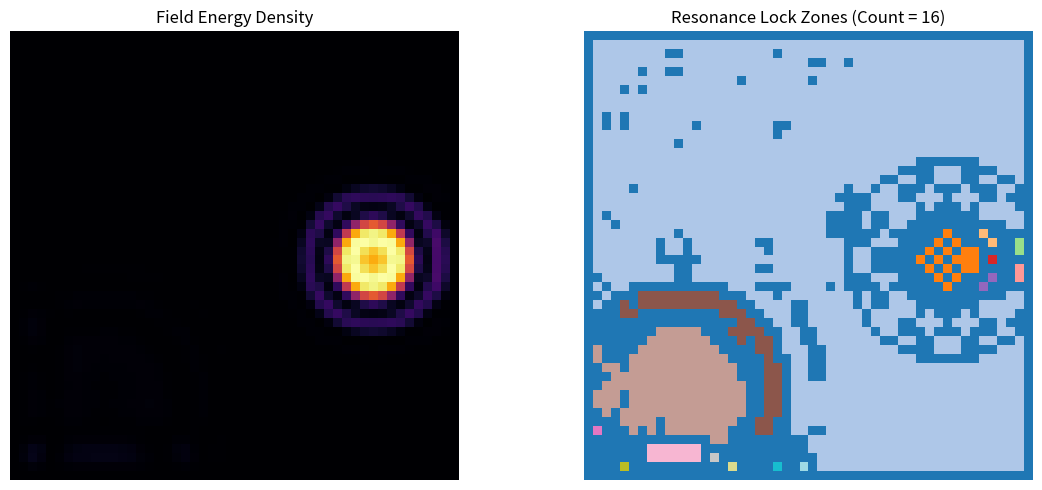
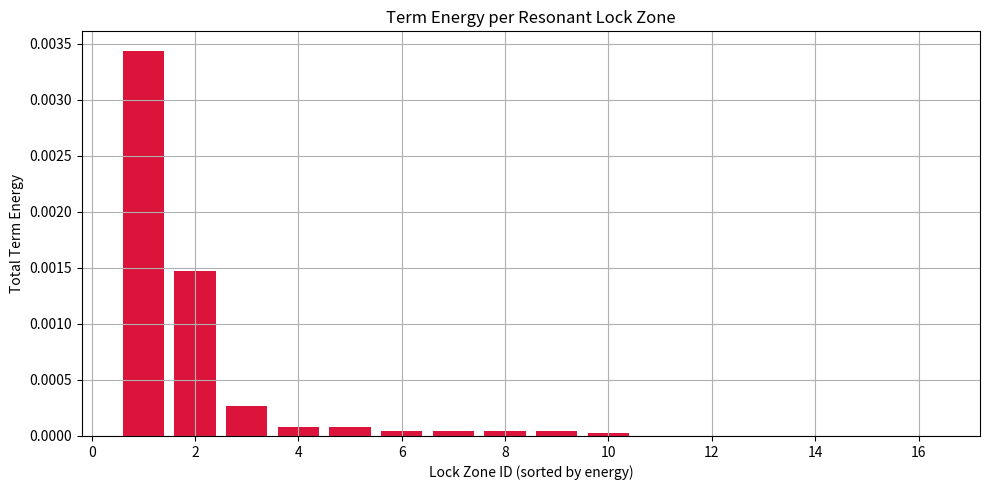

Recreate these plots in Python, in order.

import numpy as np
import matplotlib.pyplot as plt
from scipy.ndimage import label

# Parameters
Nx, Ny = 50, 50
dt = 0.05
damping = 0.95
lambda_fixed = 1.5
n_fixed = 2.17
mod_p = 3
injection_times = [0, 50, 100]
centers = [(10, 10), (40, 10), (25, 40)]
twist_amplitude = 0.15
injection_radius = 10.0
threshold = 5

# Initialize field
phi = np.zeros((Nx, Ny))
velocity = np.zeros((Nx, Ny))

# Evolve field with dynamic twist injection
for t in range(150):
    if t in injection_times:
        idx = injection_times.index(t)
        cx, cy = centers[idx]
        for x in range(Nx):
            for y in range(Ny):
                r2 = (x - cx)**2 + (y - cy)**2
                phi[x, y] += np.exp(-r2 / injection_radius) * twist_amplitude

    new_phi = phi.copy()
    for x in range(1, Nx - 1):
        for y in range(1, Ny - 1):
            laplacian = (
                phi[x+1, y] + phi[x-1, y] + phi[x, y+1] + phi[x, y-1] - 4 * phi[x, y]
            )
            force = -np.sign(phi[x, y]) * lambda_fixed * n_fixed * (abs(phi[x, y])) ** (n_fixed - 1)
            acceleration = laplacian + force
            velocity[x, y] = damping * (velocity[x, y] + dt * acceleration)
            new_phi[x, y] += velocity[x, y]
    phi = new_phi

# Compute mod field and lock mask
mod_field = np.round(phi * 1000).astype(int) % mod_p
mask = np.zeros_like(mod_field, dtype=bool)
for x in range(1, Nx - 1):
    for y in range(1, Ny - 1):
        patch = mod_field[x-1:x+2, y-1:y+2]
        if np.count_nonzero(patch == mod_field[x, y]) >= threshold:
            mask[x, y] = True

# Label lock zones
labeled_array, num_features = label(mask, structure=np.ones((3, 3), dtype=int))

# Energy density from twist-compression model
energy_density = 0.5 * velocity**2 + lambda_fixed * (np.abs(phi))**n_fixed

# Plot overlay
fig, axs = plt.subplots(1, 2, figsize=(12, 5))
axs[0].imshow(energy_density, cmap='inferno')
axs[0].set_title("Field Energy Density")
axs[0].axis('off')
axs[1].imshow(labeled_array, cmap='tab20')
axs[1].set_title(f"Resonance Lock Zones (Count = {num_features})")
axs[1].axis('off')
plt.tight_layout()
plt.show()

# Plot energy per resonance zone
zone_energies = {}
for label_id in range(1, num_features + 1):
    mask_zone = (labeled_array == label_id)
    total_energy = np.sum(energy_density[mask_zone])
    zone_energies[label_id] = total_energy

sorted_zones = sorted(zone_energies.items(), key=lambda x: x[1], reverse=True)
zone_ids = [z[0] for z in sorted_zones]
energies = [z[1] for z in sorted_zones]

plt.figure(figsize=(10, 5))
plt.bar(range(1, len(energies) + 1), energies, color='crimson')
plt.xlabel("Lock Zone ID (sorted by energy)")
plt.ylabel("Total Term Energy")
plt.title("Term Energy per Resonant Lock Zone")
plt.grid(True)
plt.tight_layout()
plt.show()

np.save("phi.npy", phi)

